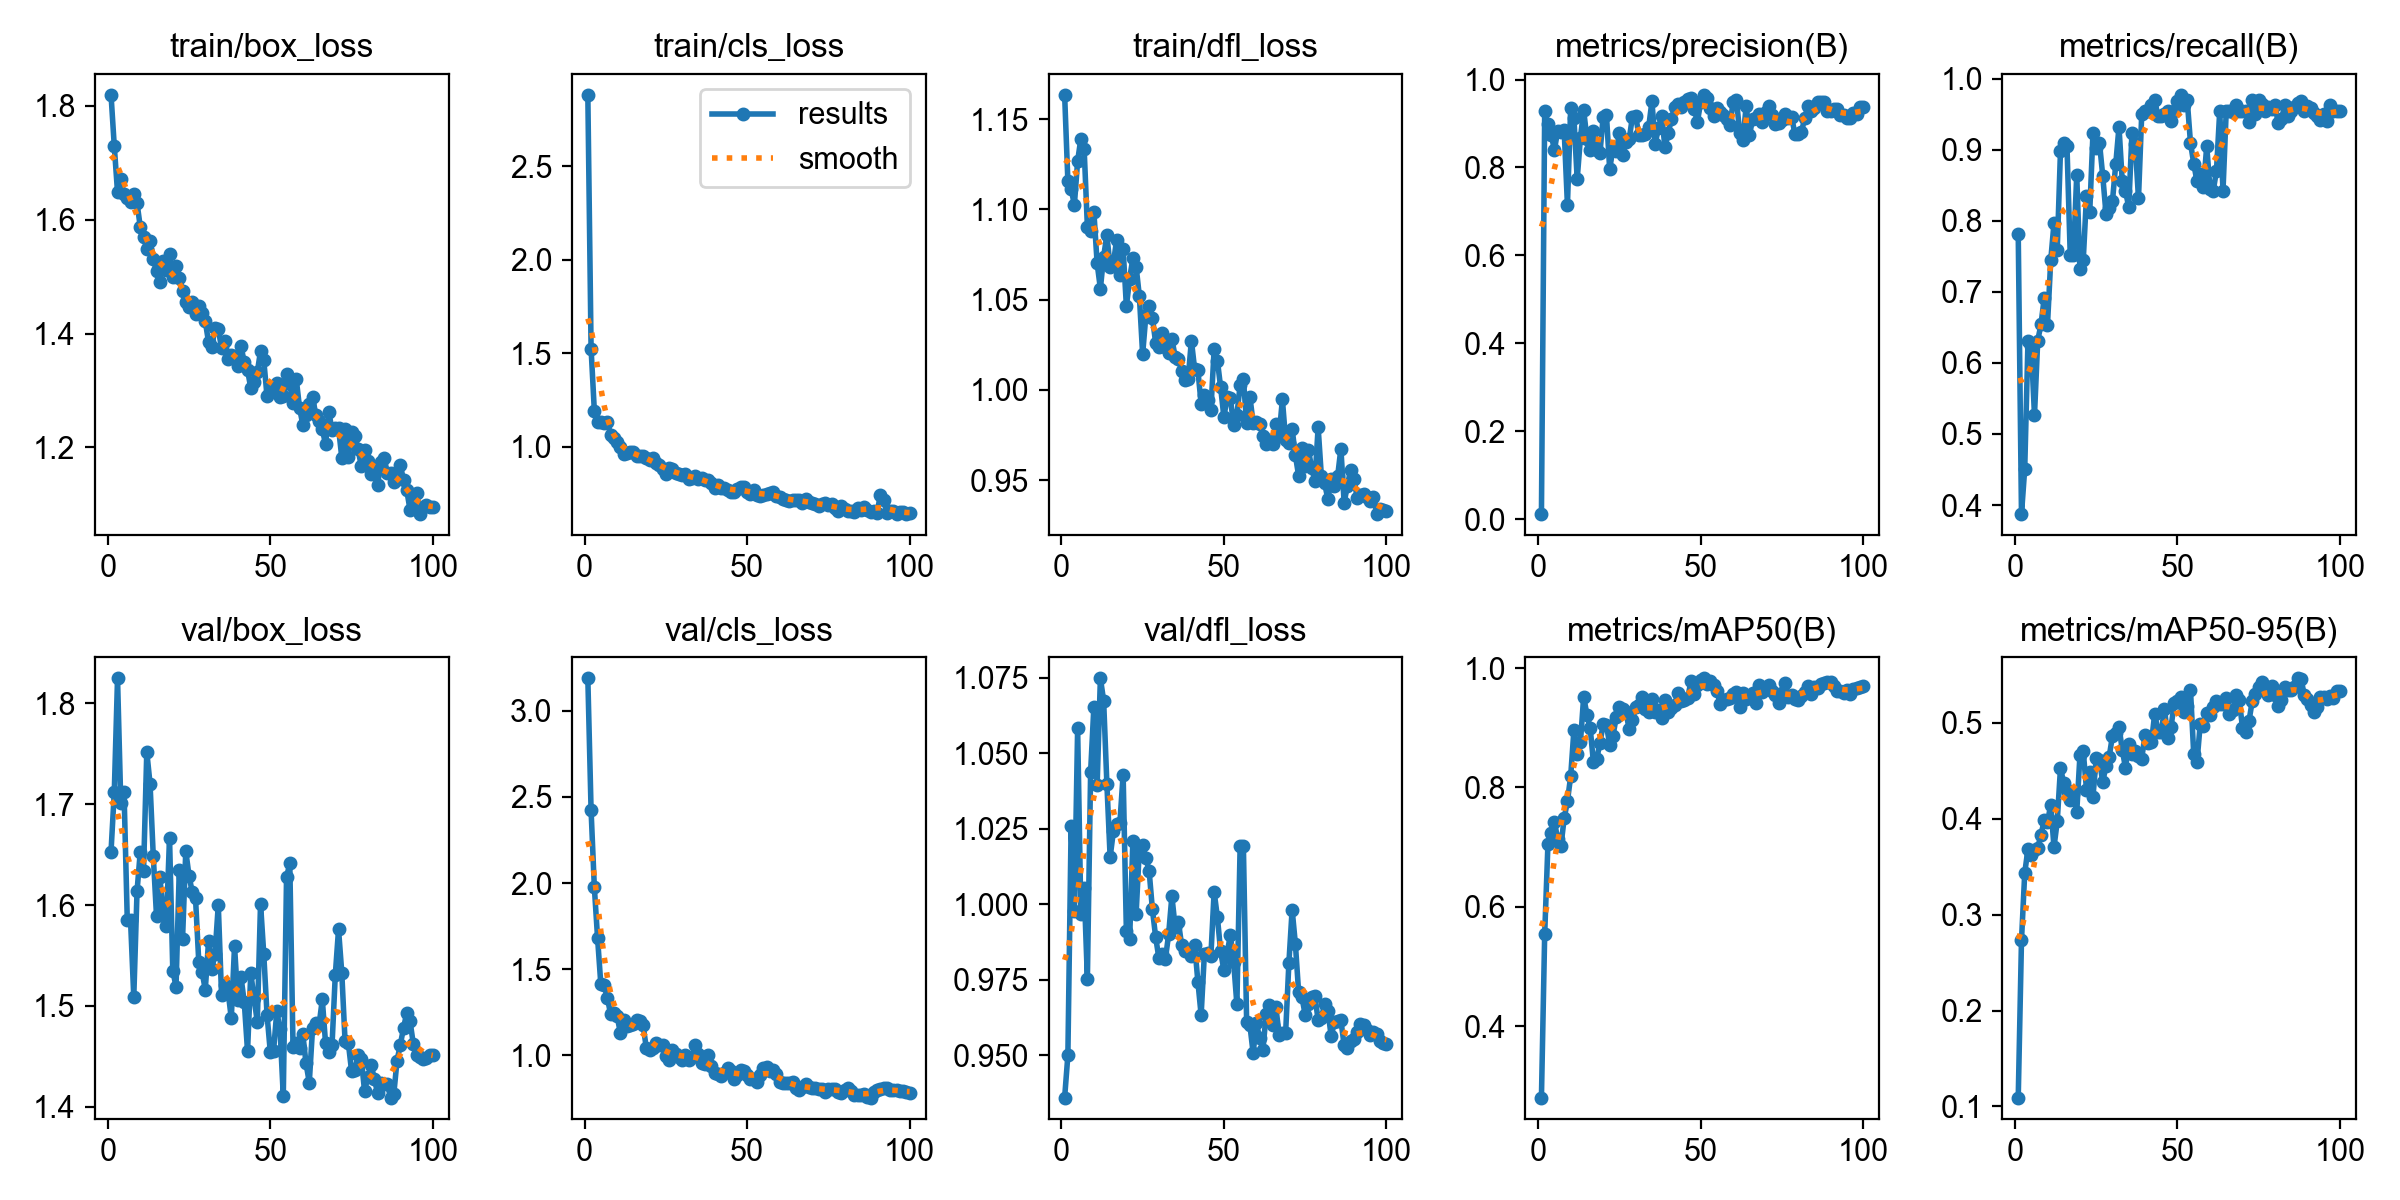

Data behind this chart, as committed beside it:
epoch, time, train/box_loss, train/cls_loss, train/dfl_loss, metrics/precision(B), metrics/recall(B), metrics/mAP50(B), metrics/mAP50-95(B), val/box_loss, val/cls_loss, val/dfl_loss, lr/pg0, lr/pg1, lr/pg2
1, 8.267, 1.82, 2.881, 1.164, 0.01194, 0.782, 0.2803, 0.1093, 1.653, 3.188, 0.936, 0.00024, 0.00024, 0.00024
2, 16.22, 1.729, 1.524, 1.115, 0.9279, 0.3872, 0.5539, 0.2731, 1.712, 2.422, 0.95, 0.0004951, 0.0004951, 0.0004951
3, 24.12, 1.648, 1.192, 1.111, 0.8992, 0.4511, 0.7049, 0.3433, 1.825, 1.977, 1.026, 0.000745, 0.000745, 0.000745
4, 32, 1.671, 1.13, 1.103, 0.8749, 0.631, 0.723, 0.3687, 1.702, 1.68, 0.9977, 0.0009897, 0.0009897, 0.0009897
5, 39.81, 1.646, 1.133, 1.127, 0.8399, 0.6241, 0.7417, 0.3622, 1.712, 1.413, 1.058, 0.001229, 0.001229, 0.001229
6, 47.84, 1.638, 1.125, 1.139, 0.8838, 0.5263, 0.7142, 0.3674, 1.585, 1.406, 0.9967, 0.001464, 0.001464, 0.001464
7, 55.84, 1.631, 1.133, 1.134, 0.88, 0.6316, 0.7017, 0.3697, 1.585, 1.335, 1.005, 0.001693, 0.001693, 0.001693
8, 63.89, 1.645, 1.063, 1.091, 0.8844, 0.6541, 0.7485, 0.3831, 1.509, 1.24, 0.9753, 0.001861, 0.001861, 0.001861
9, 71.86, 1.629, 1.045, 1.088, 0.7148, 0.6917, 0.7767, 0.3983, 1.614, 1.246, 1.044, 0.001842, 0.001842, 0.001842
10, 80.38, 1.587, 1.026, 1.099, 0.9354, 0.6536, 0.819, 0.3965, 1.653, 1.23, 1.065, 0.001822, 0.001822, 0.001822
11, 88.81, 1.569, 0.9954, 1.07, 0.9124, 0.7444, 0.8965, 0.4143, 1.633, 1.131, 1.039, 0.001802, 0.001802, 0.001802
12, 97.36, 1.549, 0.9592, 1.056, 0.7737, 0.7967, 0.856, 0.3704, 1.752, 1.206, 1.075, 0.001782, 0.001782, 0.001782
13, 105.7, 1.562, 0.9632, 1.074, 0.8675, 0.7594, 0.8757, 0.3971, 1.721, 1.171, 1.067, 0.001762, 0.001762, 0.001762
14, 113.8, 1.531, 0.9718, 1.086, 0.93, 0.8989, 0.9523, 0.4528, 1.648, 1.177, 1.04, 0.001743, 0.001743, 0.001743
15, 122.1, 1.509, 0.9692, 1.068, 0.8654, 0.9098, 0.9216, 0.437, 1.589, 1.183, 1.016, 0.001723, 0.001723, 0.001723
16, 130.6, 1.491, 0.9517, 1.07, 0.8396, 0.9051, 0.8997, 0.4301, 1.628, 1.203, 1.024, 0.001703, 0.001703, 0.001703
17, 139.4, 1.527, 0.9473, 1.083, 0.8821, 0.7519, 0.842, 0.419, 1.595, 1.2, 1.026, 0.001683, 0.001683, 0.001683
18, 147.6, 1.511, 0.9505, 1.064, 0.8404, 0.7521, 0.848, 0.426, 1.579, 1.175, 1.027, 0.001663, 0.001663, 0.001663
19, 156, 1.539, 0.9389, 1.078, 0.832, 0.8647, 0.8739, 0.4068, 1.667, 1.043, 1.043, 0.001644, 0.001644, 0.001644
20, 164.5, 1.499, 0.9297, 1.046, 0.9154, 0.7319, 0.9062, 0.4667, 1.535, 1.032, 0.991, 0.001624, 0.001624, 0.001624
21, 172.6, 1.519, 0.9374, 1.062, 0.9198, 0.7444, 0.9052, 0.4704, 1.519, 1.041, 0.9884, 0.001604, 0.001604, 0.001604
22, 181.1, 1.498, 0.9106, 1.073, 0.796, 0.8346, 0.8709, 0.4303, 1.635, 1.072, 1.021, 0.001584, 0.001584, 0.001584
23, 189.2, 1.474, 0.8995, 1.068, 0.8435, 0.812, 0.8862, 0.4487, 1.566, 1.058, 0.9968, 0.001564, 0.001564, 0.001564
24, 197.3, 1.456, 0.881, 1.052, 0.8366, 0.9238, 0.9172, 0.423, 1.653, 1.06, 1.019, 0.001545, 0.001545, 0.001545
25, 205.5, 1.446, 0.8531, 1.02, 0.8787, 0.9023, 0.9345, 0.4633, 1.629, 0.9949, 1.02, 0.001525, 0.001525, 0.001525
26, 213.6, 1.456, 0.8863, 1.041, 0.8287, 0.9098, 0.9306, 0.4608, 1.613, 0.9735, 1.015, 0.001505, 0.001505, 0.001505
27, 221.6, 1.434, 0.8823, 1.046, 0.858, 0.8634, 0.9262, 0.4379, 1.607, 1.029, 1.011, 0.001485, 0.001485, 0.001485
28, 229.8, 1.448, 0.8577, 1.04, 0.8638, 0.8103, 0.8979, 0.4552, 1.544, 1.011, 0.9984, 0.001465, 0.001465, 0.001465
29, 237.9, 1.437, 0.8524, 1.026, 0.9158, 0.8177, 0.9134, 0.4646, 1.534, 0.9899, 0.9891, 0.001446, 0.001446, 0.001446
30, 246, 1.421, 0.8464, 1.024, 0.9168, 0.8281, 0.9351, 0.4867, 1.516, 0.9708, 0.9821, 0.001426, 0.001426, 0.001426
31, 254, 1.385, 0.8531, 1.032, 0.8729, 0.8797, 0.9376, 0.4896, 1.564, 1, 0.9834, 0.001406, 0.001406, 0.001406
32, 262, 1.376, 0.8264, 1.024, 0.8746, 0.9323, 0.9519, 0.4954, 1.536, 0.9736, 0.9818, 0.001386, 0.001386, 0.001386
33, 270, 1.41, 0.8334, 1.021, 0.8769, 0.8566, 0.9316, 0.4719, 1.552, 0.9889, 0.99, 0.001366, 0.001366, 0.001366
34, 278, 1.408, 0.8406, 1.028, 0.8918, 0.8421, 0.9269, 0.4529, 1.6, 1.058, 1.003, 0.001347, 0.001347, 0.001347
35, 286.4, 1.374, 0.8286, 1.018, 0.9504, 0.8196, 0.948, 0.4778, 1.511, 1.007, 0.9925, 0.001327, 0.001327, 0.001327
36, 295.6, 1.387, 0.8323, 1.017, 0.8541, 0.9243, 0.9262, 0.4673, 1.52, 0.958, 0.9941, 0.001307, 0.001307, 0.001307
37, 306, 1.355, 0.8213, 1.011, 0.8896, 0.9084, 0.9295, 0.4708, 1.515, 0.9489, 0.9864, 0.001287, 0.001287, 0.001287
38, 314.7, 1.361, 0.8191, 1.005, 0.9171, 0.8317, 0.9165, 0.4656, 1.488, 1.002, 0.9845, 0.001267, 0.001267, 0.001267
39, 323.3, 1.361, 0.8042, 1.006, 0.8461, 0.9505, 0.9461, 0.4626, 1.559, 0.9362, 0.9844, 0.001248, 0.001248, 0.001248
40, 331.8, 1.343, 0.7787, 1.027, 0.8777, 0.9549, 0.9262, 0.4872, 1.506, 0.9001, 0.9829, 0.001228, 0.001228, 0.001228
41, 340.3, 1.377, 0.7955, 1.012, 0.9108, 0.9549, 0.9339, 0.4791, 1.529, 0.894, 0.9866, 0.001208, 0.001208, 0.001208
42, 348.8, 1.349, 0.7761, 1.011, 0.938, 0.9624, 0.9387, 0.4799, 1.504, 0.883, 0.9744, 0.001188, 0.001188, 0.001188
43, 357, 1.336, 0.7781, 0.9924, 0.9446, 0.9699, 0.9585, 0.5095, 1.455, 0.8993, 0.9633, 0.001168, 0.001168, 0.001168
44, 365.5, 1.304, 0.7661, 0.997, 0.9369, 0.9474, 0.9446, 0.4906, 1.533, 0.9273, 0.9835, 0.001149, 0.001149, 0.001149
45, 374.6, 1.314, 0.7549, 0.9942, 0.9497, 0.9474, 0.947, 0.49, 1.508, 0.9066, 0.9838, 0.001129, 0.001129, 0.001129
46, 383.9, 1.332, 0.7556, 0.9886, 0.9547, 0.9507, 0.9495, 0.5145, 1.484, 0.8656, 0.9829, 0.001109, 0.001109, 0.001109
47, 392.4, 1.369, 0.7743, 1.022, 0.9589, 0.9549, 0.9778, 0.4844, 1.602, 0.8884, 1.004, 0.001089, 0.001089, 0.001089
48, 400.5, 1.353, 0.7813, 1.016, 0.9329, 0.9408, 0.9572, 0.4951, 1.551, 0.9175, 0.9957, 0.001069, 0.001069, 0.001069
49, 408.8, 1.29, 0.7834, 1.001, 0.9042, 0.9549, 0.9711, 0.5202, 1.491, 0.9094, 0.9844, 0.00105, 0.00105, 0.00105
50, 417, 1.297, 0.756, 0.985, 0.9485, 0.9686, 0.9795, 0.5231, 1.455, 0.8851, 0.9781, 0.00103, 0.00103, 0.00103
51, 425.4, 1.308, 0.7439, 0.9958, 0.9652, 0.9774, 0.9829, 0.5268, 1.455, 0.8655, 0.9839, 0.00101, 0.00101, 0.00101
52, 433.9, 1.313, 0.7675, 0.9952, 0.9591, 0.9624, 0.973, 0.5114, 1.495, 0.8621, 0.9897, 0.0009902, 0.0009902, 0.0009902
53, 442.3, 1.289, 0.7413, 0.9807, 0.9363, 0.9699, 0.9777, 0.5178, 1.477, 0.847, 0.9809, 0.0009704, 0.0009704, 0.0009704
54, 450.5, 1.29, 0.7362, 0.9861, 0.9181, 0.9098, 0.9723, 0.534, 1.411, 0.8844, 0.9668, 0.0009506, 0.0009506, 0.0009506
55, 458.8, 1.329, 0.7399, 1.003, 0.9361, 0.8807, 0.9624, 0.4672, 1.628, 0.9272, 1.019, 0.0009308, 0.0009308, 0.0009308
56, 467.1, 1.312, 0.7484, 1.006, 0.9267, 0.8555, 0.9392, 0.4589, 1.641, 0.935, 1.019, 0.000911, 0.000911, 0.000911
57, 475.4, 1.277, 0.7516, 0.9816, 0.9201, 0.8662, 0.9459, 0.4986, 1.459, 0.9105, 0.9611, 0.0008912, 0.0008912, 0.0008912
58, 483.7, 1.32, 0.7583, 0.9962, 0.9111, 0.8478, 0.9489, 0.4962, 1.463, 0.918, 0.96, 0.0008714, 0.0008714, 0.0008714
59, 491.9, 1.269, 0.7348, 0.9817, 0.8959, 0.9055, 0.95, 0.5099, 1.458, 0.8902, 0.9507, 0.0008516, 0.0008516, 0.0008516
60, 497.4, 1.24, 0.7307, 0.9821, 0.9493, 0.845, 0.9565, 0.5082, 1.472, 0.8481, 0.9606, 0.0008318, 0.0008318, 0.0008318
... 40 more rows
